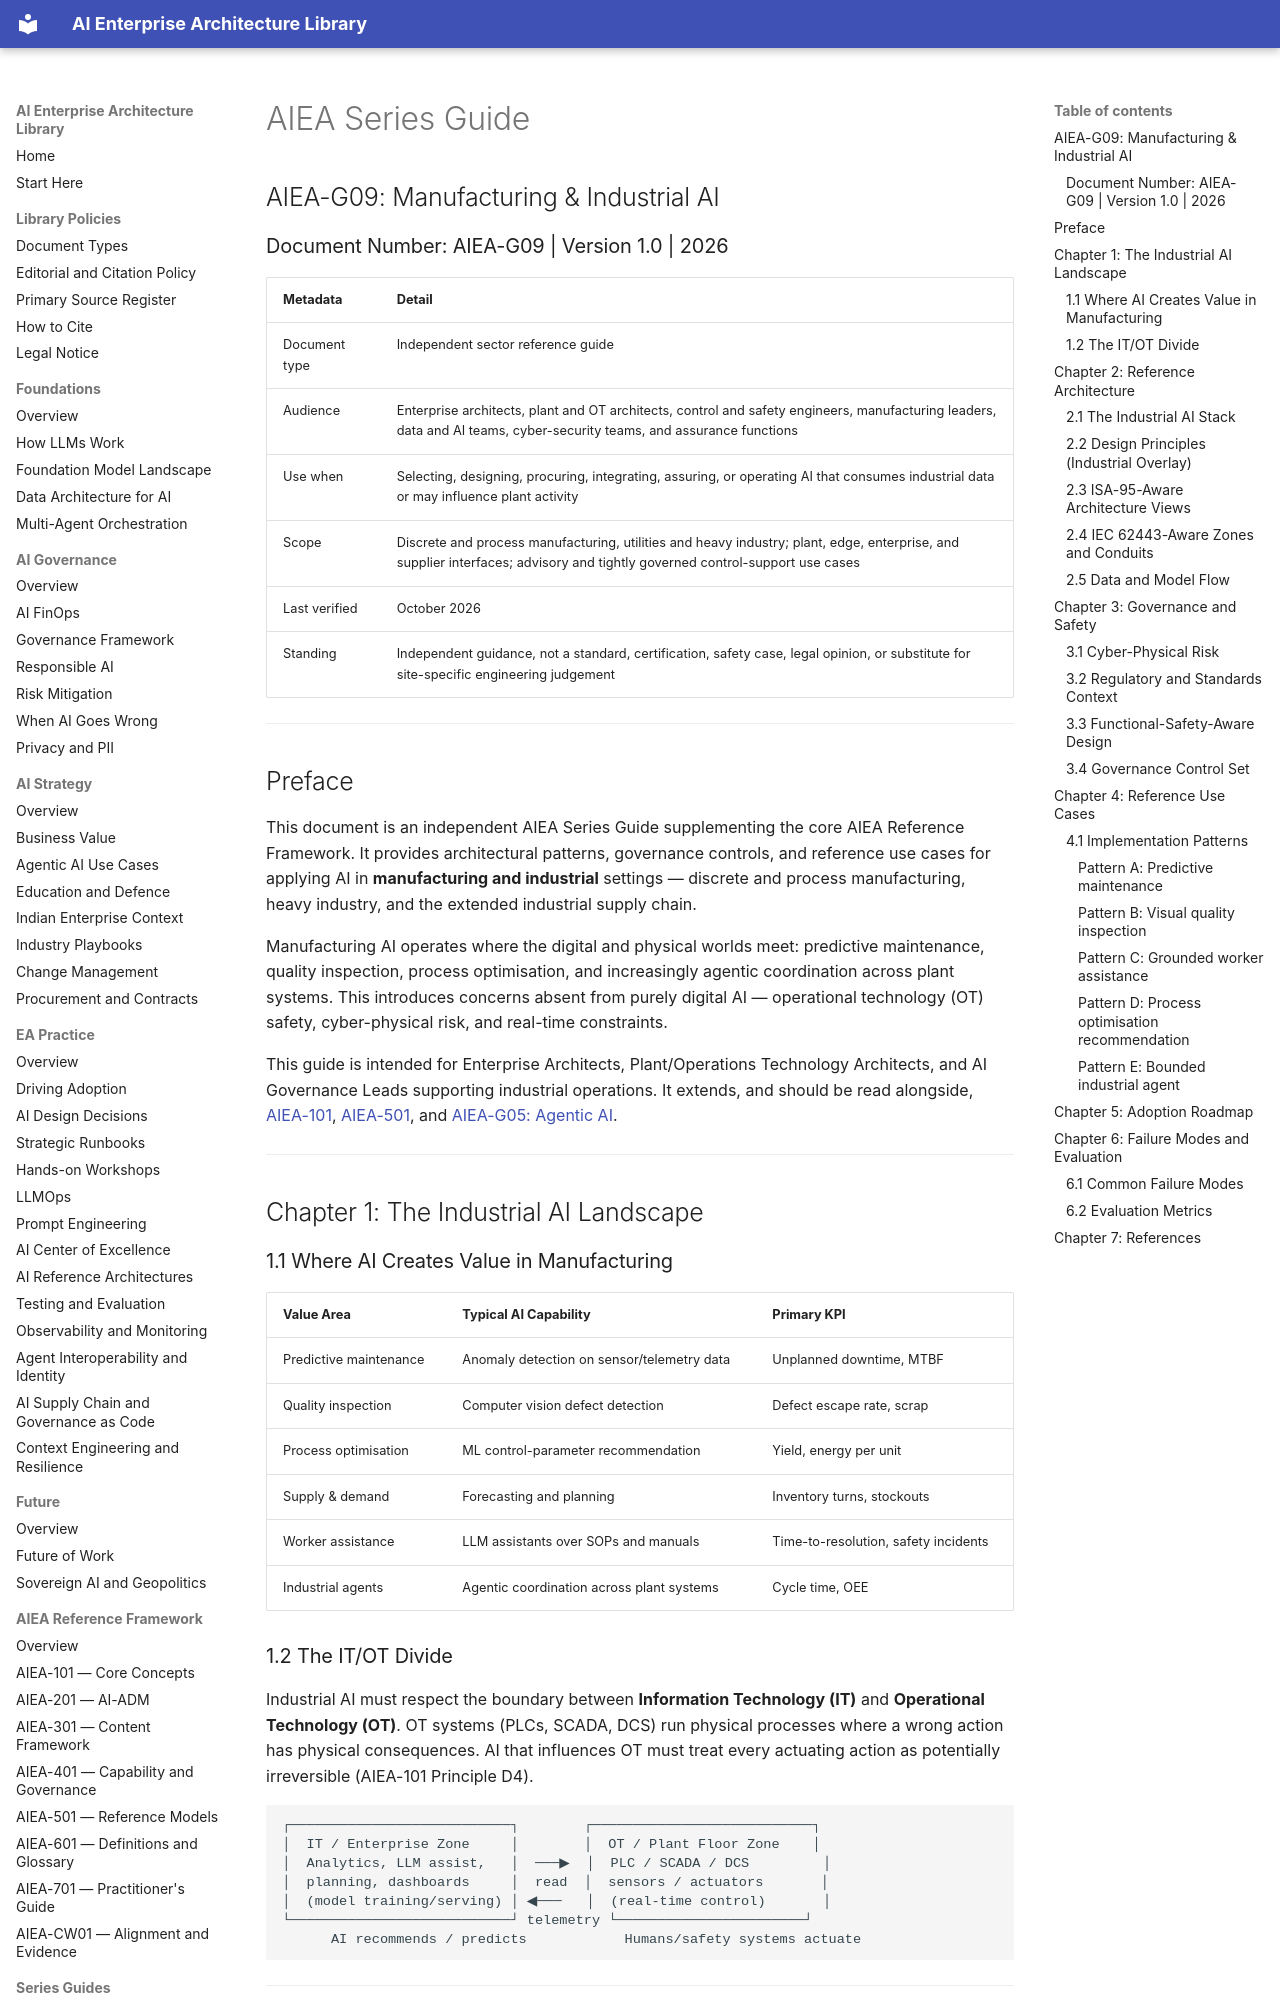

repository: ParthivPandya/enterprise-ai-architecture-library · page: 06-Series Guide/AIEA-G09-Manufacturing-Industrial-AI/index.html · generator: mkdocs

# AIEA Series Guide
## AIEA-G09: Manufacturing & Industrial AI
### Document Number: AIEA-G09 | Version 1.0 | 2026

| Metadata | Detail |
|---|---|
| Document type | Independent sector reference guide |
| Audience | Enterprise architects, plant and OT architects, control and safety engineers, manufacturing leaders, data and AI teams, cyber-security teams, and assurance functions |
| Use when | Selecting, designing, procuring, integrating, assuring, or operating AI that consumes industrial data or may influence plant activity |
| Scope | Discrete and process manufacturing, utilities and heavy industry; plant, edge, enterprise, and supplier interfaces; advisory and tightly governed control-support use cases |
| Last verified | October 2026 |
| Standing | Independent guidance, not a standard, certification, safety case, legal opinion, or substitute for site-specific engineering judgement |

---

## Preface

This document is an independent AIEA Series Guide supplementing the core AIEA Reference Framework. It provides architectural patterns, governance controls, and reference use cases for applying AI in **manufacturing and industrial** settings — discrete and process manufacturing, heavy industry, and the extended industrial supply chain.

Manufacturing AI operates where the digital and physical worlds meet: predictive maintenance, quality inspection, process optimisation, and increasingly agentic coordination across plant systems. This introduces concerns absent from purely digital AI — operational technology (OT) safety, cyber-physical risk, and real-time constraints.

This guide is intended for Enterprise Architects, Plant/Operations Technology Architects, and AI Governance Leads supporting industrial operations. It extends, and should be read alongside, [AIEA-101](../05-Standards/AIEA-101-Introduction-Core-Concepts.md), [AIEA-501](../05-Standards/AIEA-501-Reference-Models.md), and [AIEA-G05: Agentic AI](AIEA-G05-Agentic-AI-Architecture.md).

---

## Chapter 1: The Industrial AI Landscape

### 1.1 Where AI Creates Value in Manufacturing

| Value Area | Typical AI Capability | Primary KPI |
|---|---|---|
| Predictive maintenance | Anomaly detection on sensor/telemetry data | Unplanned downtime, MTBF |
| Quality inspection | Computer vision defect detection | Defect escape rate, scrap |
| Process optimisation | ML control-parameter recommendation | Yield, energy per unit |
| Supply & demand | Forecasting and planning | Inventory turns, stockouts |
| Worker assistance | LLM assistants over SOPs and manuals | Time-to-resolution, safety incidents |
| Industrial agents | Agentic coordination across plant systems | Cycle time, OEE |

### 1.2 The IT/OT Divide

Industrial AI must respect the boundary between **Information Technology (IT)** and **Operational Technology (OT)**. OT systems (PLCs, SCADA, DCS) run physical processes where a wrong action has physical consequences. AI that influences OT must treat every actuating action as potentially irreversible (AIEA-101 Principle D4).

```
┌───────────────────────────┐        ┌───────────────────────────┐
│  IT / Enterprise Zone     │        │  OT / Plant Floor Zone    │
│  Analytics, LLM assist,   │  ───▶  │  PLC / SCADA / DCS         │
│  planning, dashboards     │  read  │  sensors / actuators       │
│  (model training/serving) │ ◀───   │  (real-time control)       │
└───────────────────────────┘ telemetry └───────────────────────┘
      AI recommends / predicts            Humans/safety systems actuate
```

---

## Chapter 2: Reference Architecture

### 2.1 The Industrial AI Stack

- **Edge layer:** sensor acquisition, local inference for latency-critical detection.
- **Plant data layer:** historian, time-series store, unified namespace.
- **AI platform layer:** feature pipelines, model serving, [AI Gateway](../11-Architecture-Diagrams/README.md) for LLM assistance.
- **Enterprise layer:** planning, governance, cross-plant analytics.
